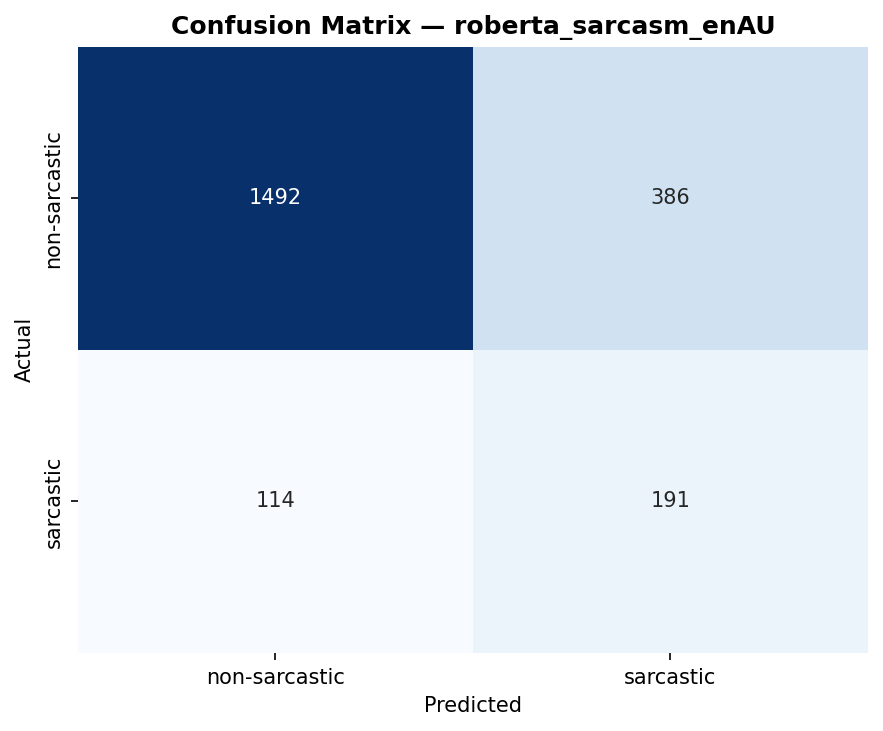

The file beside this chart, header and first rows:
, pred_non-sarcastic, pred_sarcastic
actual_non-sarcastic, 1492, 386
actual_sarcastic, 114, 191
